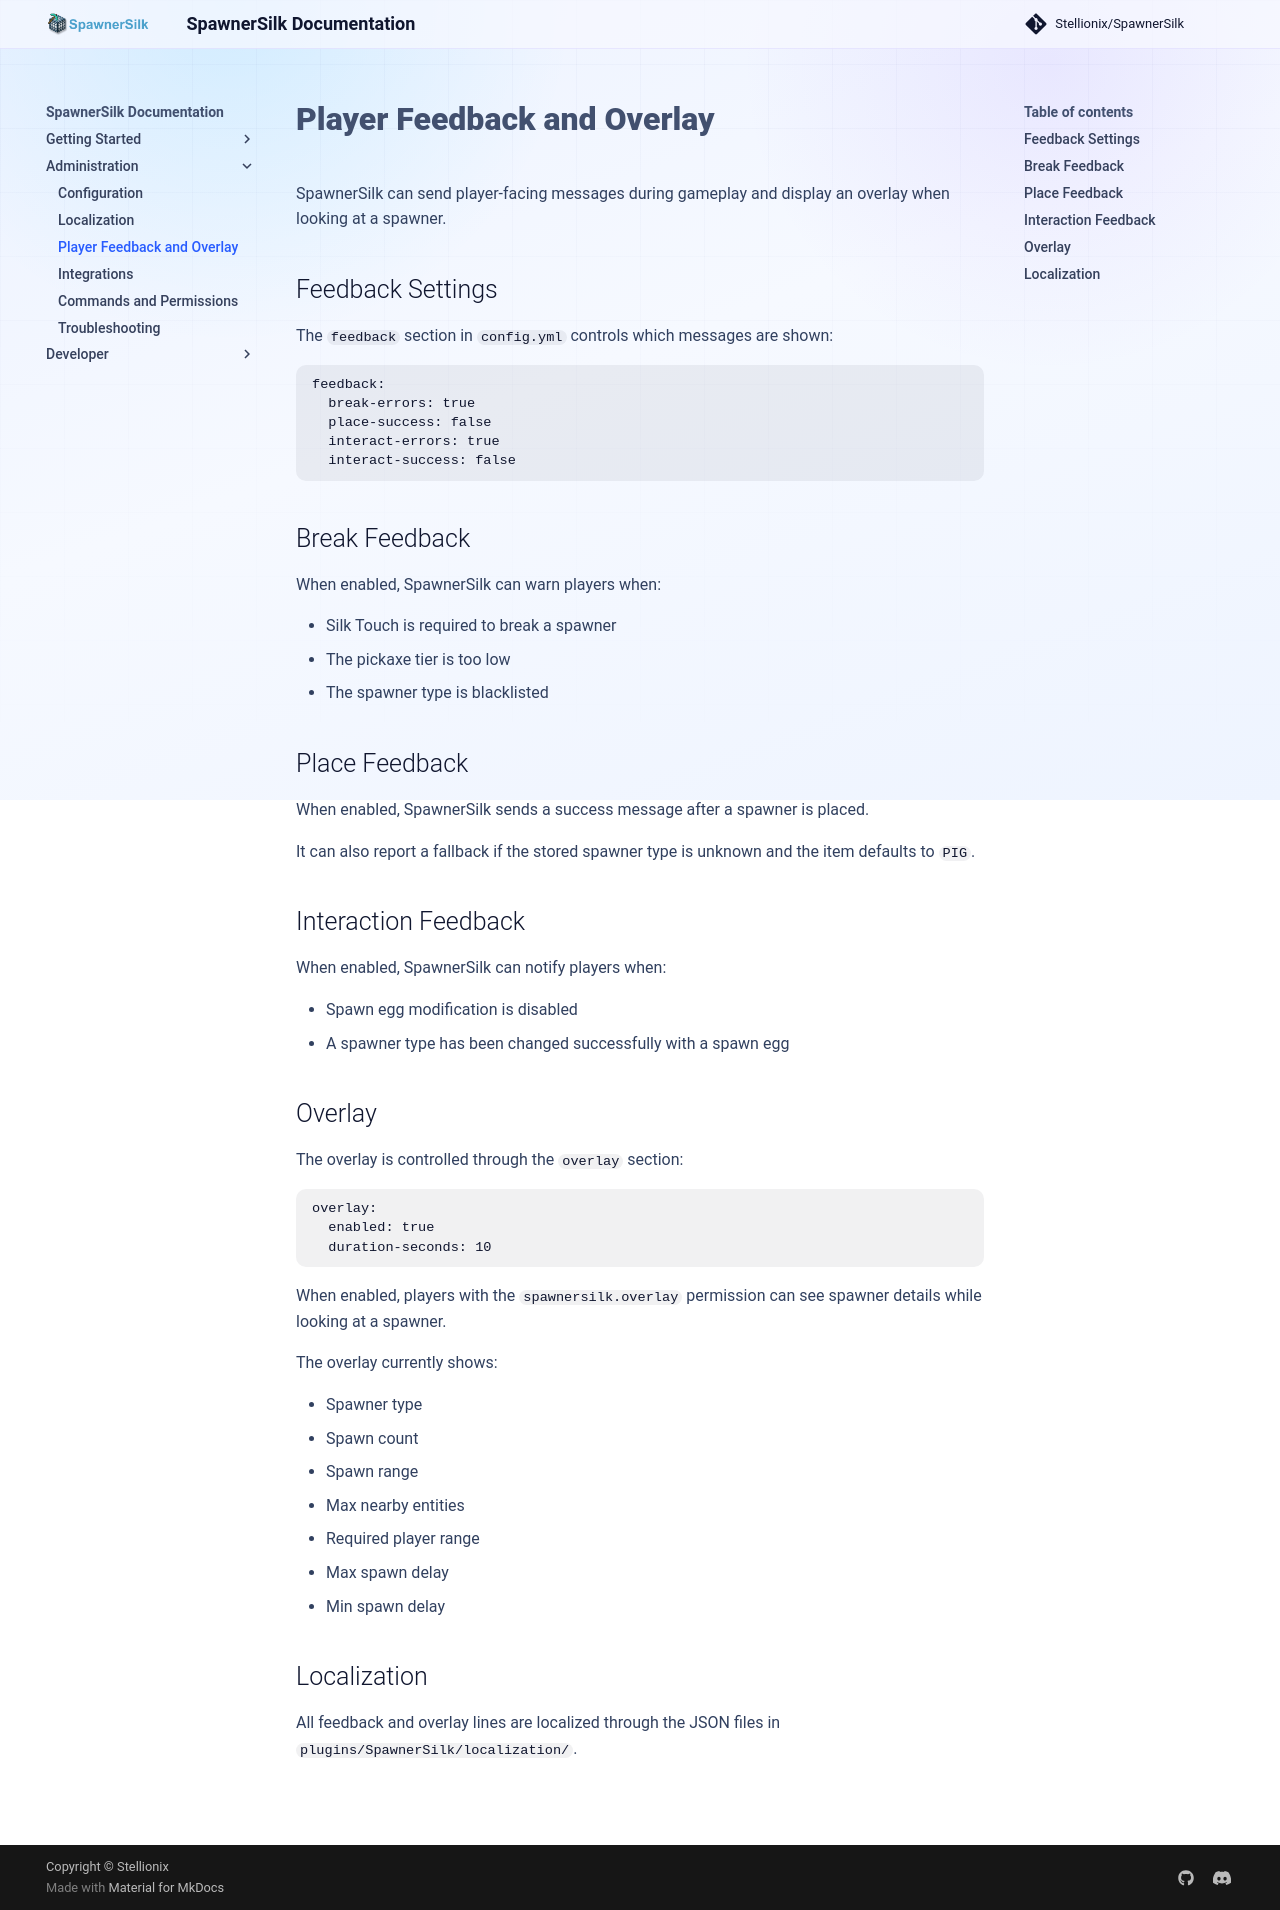

repository: Stellionix/SpawnerSilk · page: 5.9.2/player-feedback-and-overlay/index.html · generator: mkdocs

# Player Feedback and Overlay

SpawnerSilk can send player-facing messages during gameplay and display an overlay when looking at a spawner.

## Feedback Settings

The `feedback` section in `config.yml` controls which messages are shown:

```yaml
feedback:
  break-errors: true
  place-success: false
  interact-errors: true
  interact-success: false
```

## Break Feedback

When enabled, SpawnerSilk can warn players when:

- Silk Touch is required to break a spawner
- The pickaxe tier is too low
- The spawner type is blacklisted

## Place Feedback

When enabled, SpawnerSilk sends a success message after a spawner is placed.

It can also report a fallback if the stored spawner type is unknown and the item defaults to `PIG`.

## Interaction Feedback

When enabled, SpawnerSilk can notify players when:

- Spawn egg modification is disabled
- A spawner type has been changed successfully with a spawn egg

## Overlay

The overlay is controlled through the `overlay` section:

```yaml
overlay:
  enabled: true
  duration-seconds: 10
```

When enabled, players with the `spawnersilk.overlay` permission can see spawner details while looking at a spawner.

The overlay currently shows:

- Spawner type
- Spawn count
- Spawn range
- Max nearby entities
- Required player range
- Max spawn delay
- Min spawn delay

## Localization

All feedback and overlay lines are localized through the JSON files in `plugins/SpawnerSilk/localization/`.
